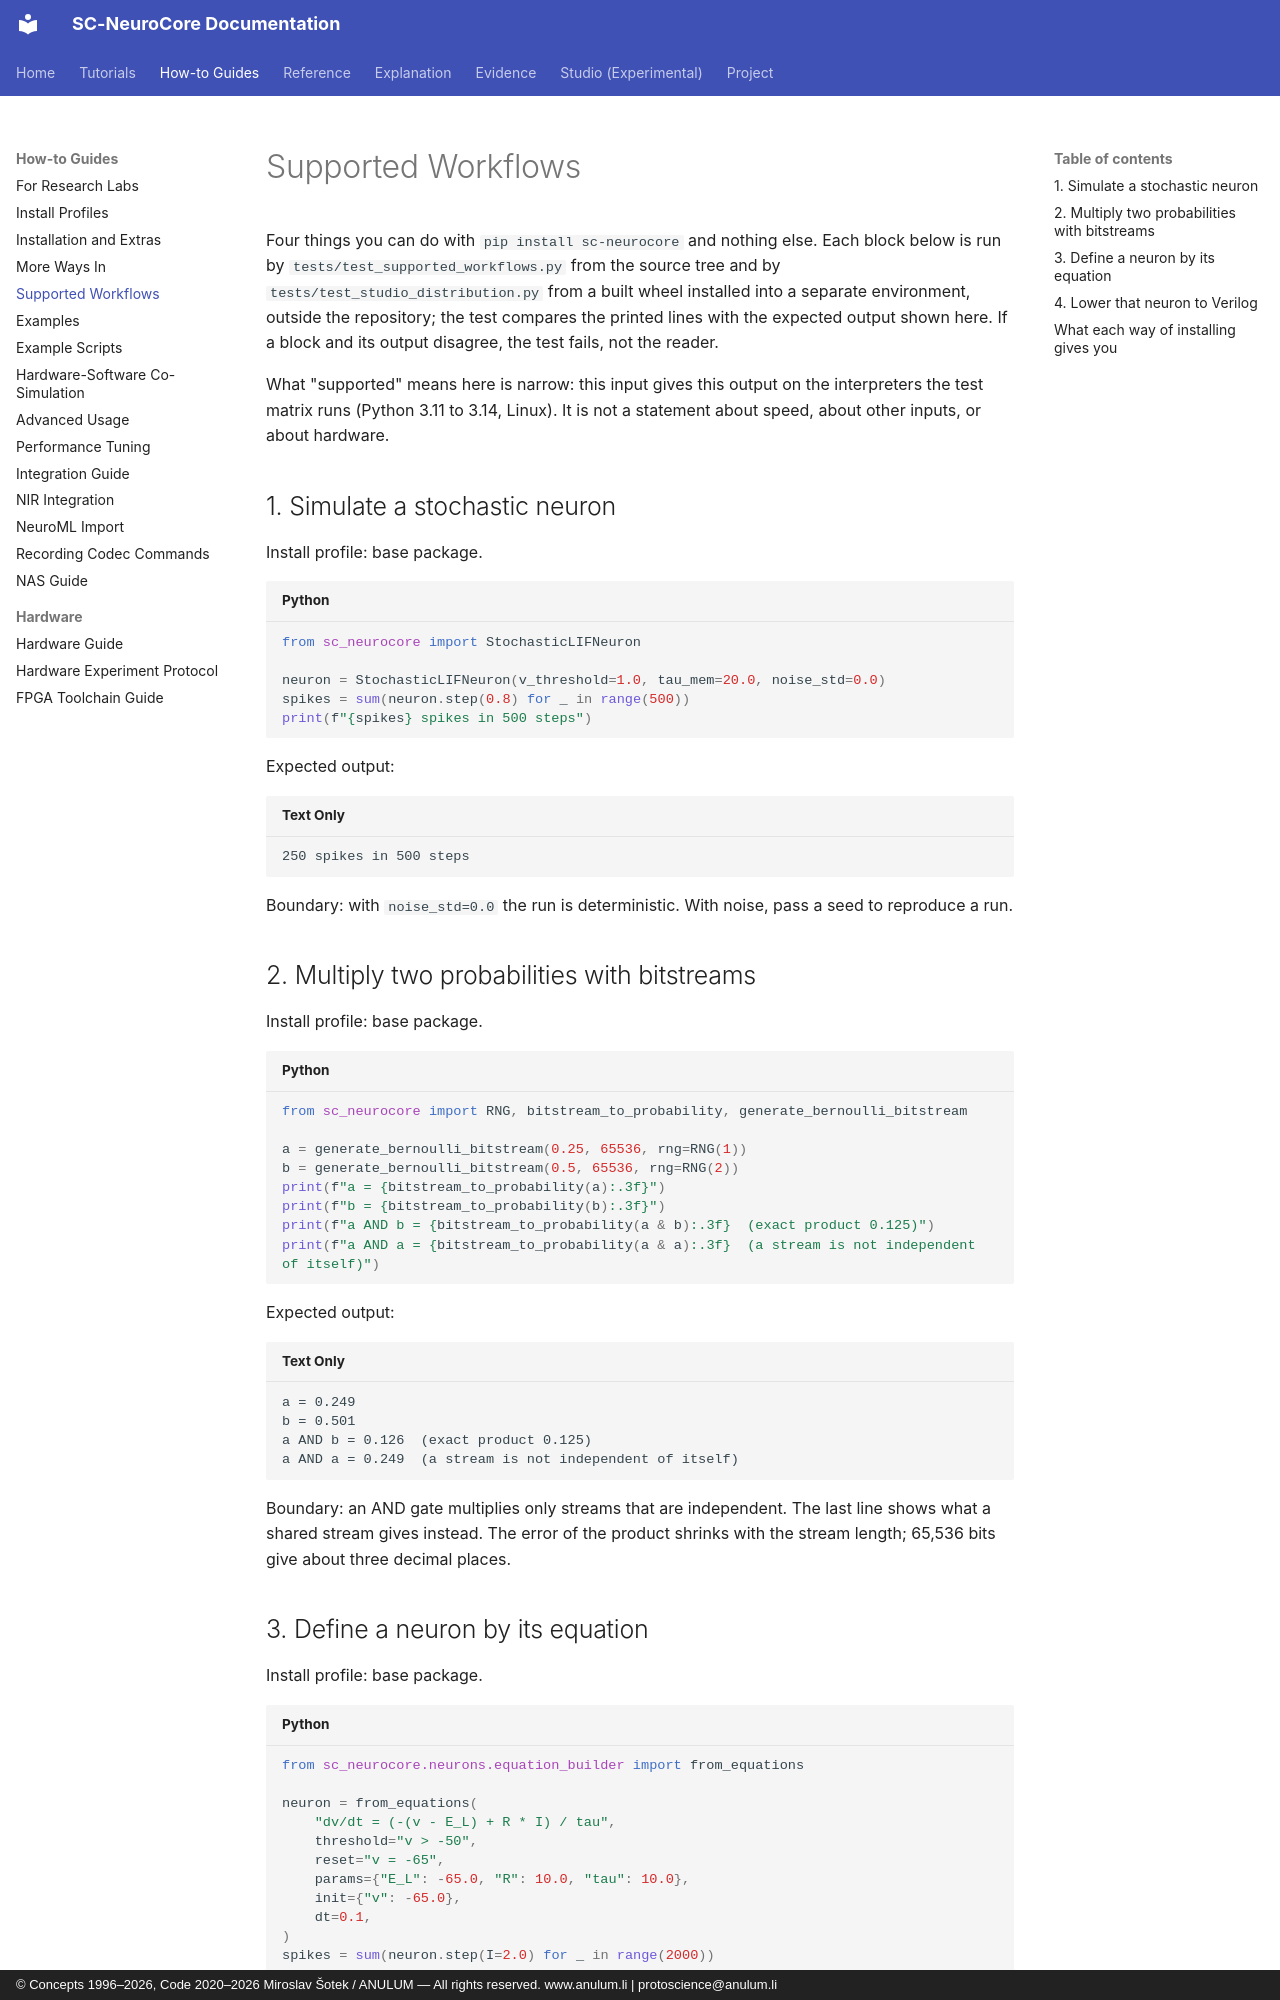

repository: anulum/sc-neurocore · page: guides/supported_workflows/index.html · generator: mkdocs · copyright: © Concepts 1996–2026, Code 2020–2026 Miroslav Šotek / ANULUM — All rights reserved. www.anulum.li | protoscience@anulum.li

<!--
SPDX-License-Identifier: AGPL-3.0-or-later
Commercial license available
© Concepts 1996–2026 Miroslav Šotek. All rights reserved.
© Code 2020–2026 Miroslav Šotek. All rights reserved.
ORCID: 0009-0009-3560-0851
Contact: www.anulum.li | protoscience@anulum.li
SC-NeuroCore — Supported workflows
-->

# Supported Workflows

Four things you can do with `pip install sc-neurocore` and nothing else. Each
block below is run by `tests/test_supported_workflows.py` from the source tree
and by `tests/test_studio_distribution.py` from a built wheel installed into a
separate environment, outside the repository; the test compares the printed
lines with the expected output shown here. If a block and its output disagree,
the test fails, not the reader.

What "supported" means here is narrow: this input gives this output on the
interpreters the test matrix runs (Python 3.11 to 3.14, Linux). It is not a
statement about speed, about other inputs, or about hardware.

## 1. Simulate a stochastic neuron

Install profile: base package.

<!-- workflow: stochastic-neuron -->
```python
from sc_neurocore import StochasticLIFNeuron

neuron = StochasticLIFNeuron(v_threshold=1.0, tau_mem=20.0, noise_std=0.0)
spikes = sum(neuron.step(0.8) for _ in range(500))
print(f"{spikes} spikes in 500 steps")
```

Expected output:

```text
250 spikes in 500 steps
```

Boundary: with `noise_std=0.0` the run is deterministic. With noise, pass a
seed to reproduce a run.

## 2. Multiply two probabilities with bitstreams

Install profile: base package.

<!-- workflow: bitstream-product -->
```python
from sc_neurocore import RNG, bitstream_to_probability, generate_bernoulli_bitstream

a = generate_bernoulli_bitstream(0.25, 65536, rng=RNG(1))
b = generate_bernoulli_bitstream(0.5, 65536, rng=RNG(2))
print(f"a = {bitstream_to_probability(a):.3f}")
print(f"b = {bitstream_to_probability(b):.3f}")
print(f"a AND b = {bitstream_to_probability(a & b):.3f}  (exact product 0.125)")
print(f"a AND a = {bitstream_to_probability(a & a):.3f}  (a stream is not independent of itself)")
```

Expected output:

```text
a = 0.249
b = 0.501
a AND b = 0.126  (exact product 0.125)
a AND a = 0.249  (a stream is not independent of itself)
```

Boundary: an AND gate multiplies only streams that are independent. The last
line shows what a shared stream gives instead. The error of the product
shrinks with the stream length; 65,536 bits give about three decimal places.
